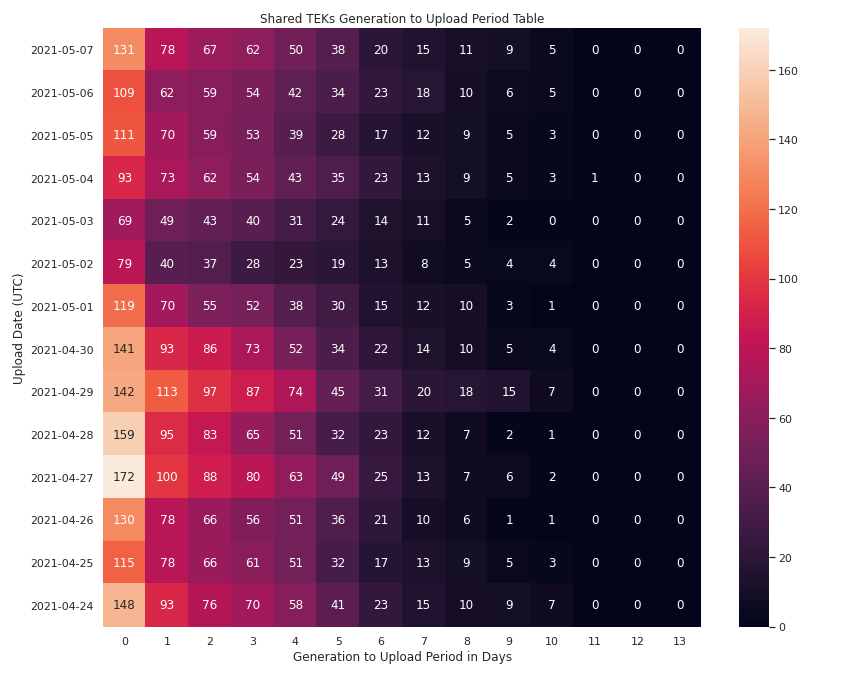

The table this chart was drawn from, first rows:
upload_date, 0, 1, 2, 3, 4, 5, 6, 7, 8, 9, 10, 11, 12, 13
2021-05-07, 131, 78, 67, 62, 50, 38, 20, 15, 11, 9, 5, 0, 0, 0
2021-05-06, 109, 62, 59, 54, 42, 34, 23, 18, 10, 6, 5, 0, 0, 0
2021-05-05, 111, 70, 59, 53, 39, 28, 17, 12, 9, 5, 3, 0, 0, 0
2021-05-04, 93, 73, 62, 54, 43, 35, 23, 13, 9, 5, 3, 1, 0, 0
2021-05-03, 69, 49, 43, 40, 31, 24, 14, 11, 5, 2, 0, 0, 0, 0
2021-05-02, 79, 40, 37, 28, 23, 19, 13, 8, 5, 4, 4, 0, 0, 0
2021-05-01, 119, 70, 55, 52, 38, 30, 15, 12, 10, 3, 1, 0, 0, 0
2021-04-30, 141, 93, 86, 73, 52, 34, 22, 14, 10, 5, 4, 0, 0, 0
2021-04-29, 142, 113, 97, 87, 74, 45, 31, 20, 18, 15, 7, 0, 0, 0
2021-04-28, 159, 95, 83, 65, 51, 32, 23, 12, 7, 2, 1, 0, 0, 0
2021-04-27, 172, 100, 88, 80, 63, 49, 25, 13, 7, 6, 2, 0, 0, 0
2021-04-26, 130, 78, 66, 56, 51, 36, 21, 10, 6, 1, 1, 0, 0, 0
2021-04-25, 115, 78, 66, 61, 51, 32, 17, 13, 9, 5, 3, 0, 0, 0
2021-04-24, 148, 93, 76, 70, 58, 41, 23, 15, 10, 9, 7, 0, 0, 0
2021-04-23, 190, 110, 92, 79, 56, 40, 30, 15, 10, 9, 6, 0, 0, 0
2021-04-22, 190, 121, 106, 88, 69, 42, 20, 15, 9, 6, 3, 0, 0, 0
2021-04-21, 206, 122, 112, 98, 80, 53, 27, 16, 10, 9, 6, 0, 0, 0
2021-04-20, 195, 91, 84, 72, 52, 30, 20, 15, 9, 7, 3, 0, 0, 0
2021-04-19, 122, 66, 60, 53, 43, 26, 16, 11, 7, 4, 2, 0, 0, 0
2021-04-18, 79, 50, 38, 34, 30, 22, 11, 9, 7, 4, 3, 0, 0, 0
2021-04-17, 152, 99, 87, 82, 62, 43, 21, 15, 8, 8, 6, 0, 0, 0
2021-04-16, 208, 135, 127, 112, 82, 56, 32, 20, 15, 14, 9, 0, 0, 0
2021-04-15, 189, 114, 101, 92, 72, 45, 34, 28, 19, 7, 4, 0, 0, 0
2021-04-14, 183, 92, 83, 70, 57, 43, 26, 18, 12, 7, 5, 0, 0, 0
2021-04-13, 170, 93, 84, 74, 49, 30, 19, 13, 10, 8, 6, 0, 0, 0
2021-04-12, 133, 75, 65, 56, 41, 25, 13, 9, 5, 4, 1, 0, 0, 0
2021-04-11, 100, 72, 55, 49, 42, 30, 21, 11, 6, 6, 3, 0, 0, 0
2021-04-10, 159, 96, 82, 74, 55, 40, 31, 22, 16, 11, 8, 1, 0, 0
2021-04-09, 197, 123, 106, 91, 73, 50, 30, 19, 16, 11, 7, 0, 0, 0
2021-04-08, 199, 124, 104, 86, 68, 50, 30, 19, 13, 9, 4, 0, 0, 0
2021-04-07, 197, 122, 112, 102, 77, 52, 37, 28, 21, 10, 7, 0, 0, 0
2021-04-06, 180, 100, 87, 82, 63, 47, 27, 18, 8, 7, 5, 0, 0, 0
2021-04-05, 157, 93, 85, 71, 55, 42, 27, 17, 9, 5, 2, 0, 0, 0
2021-04-04, 89, 47, 41, 39, 35, 28, 16, 12, 10, 4, 4, 0, 0, 0
2021-04-03, 88, 47, 37, 34, 32, 25, 12, 9, 7, 4, 3, 0, 0, 0
2021-04-02, 75, 51, 48, 40, 30, 22, 14, 6, 5, 4, 4, 0, 0, 0
2021-04-01, 145, 94, 87, 77, 58, 47, 25, 16, 9, 6, 3, 0, 0, 0
2021-03-31, 190, 114, 102, 90, 69, 52, 37, 26, 17, 11, 7, 0, 0, 0
2021-03-30, 138, 95, 84, 72, 55, 36, 24, 16, 7, 6, 4, 0, 0, 0
2021-03-29, 121, 76, 66, 56, 47, 36, 22, 11, 7, 4, 1, 0, 0, 0
2021-03-28, 85, 61, 47, 43, 31, 21, 15, 11, 6, 2, 1, 0, 0, 0
2021-03-27, 115, 82, 59, 54, 38, 21, 13, 11, 9, 5, 4, 0, 0, 0
2021-03-26, 159, 121, 95, 75, 64, 44, 29, 21, 16, 12, 7, 0, 0, 0
2021-03-25, 149, 103, 83, 70, 57, 41, 28, 14, 11, 8, 6, 0, 0, 0
2021-03-24, 145, 107, 85, 77, 58, 41, 28, 21, 13, 7, 6, 0, 0, 0
2021-03-23, 157, 109, 98, 83, 69, 51, 31, 18, 9, 4, 1, 0, 0, 0
2021-03-22, 92, 58, 52, 48, 36, 29, 15, 11, 6, 4, 0, 0, 0, 0
2021-03-21, 63, 51, 34, 32, 23, 17, 11, 7, 6, 3, 2, 0, 0, 0
2021-03-20, 86, 58, 51, 50, 40, 30, 20, 13, 8, 5, 4, 0, 0, 0
2021-03-19, 115, 78, 62, 55, 42, 33, 25, 14, 9, 6, 2, 0, 0, 0
2021-03-18, 122, 77, 63, 58, 47, 34, 26, 19, 12, 10, 7, 0, 0, 0
2021-03-17, 92, 61, 50, 42, 34, 26, 16, 12, 7, 3, 4, 0, 0, 0
2021-03-16, 76, 49, 43, 41, 34, 26, 16, 11, 5, 1, 1, 0, 0, 0
2021-03-15, 69, 58, 46, 42, 33, 22, 14, 8, 6, 4, 2, 1, 0, 0
2021-03-14, 69, 48, 41, 37, 33, 25, 16, 12, 9, 7, 7, 0, 0, 0
2021-03-13, 84, 57, 40, 36, 29, 23, 14, 8, 5, 3, 3, 0, 0, 0
2021-03-12, 101, 69, 58, 46, 32, 24, 13, 9, 8, 5, 3, 0, 0, 0
2021-03-11, 122, 92, 77, 69, 55, 39, 24, 15, 11, 6, 5, 0, 0, 0
2021-03-10, 109, 73, 64, 55, 40, 25, 20, 11, 7, 4, 2, 0, 0, 0
2021-03-09, 96, 69, 54, 46, 34, 29, 18, 10, 5, 3, 2, 0, 0, 0
... 24 more rows
